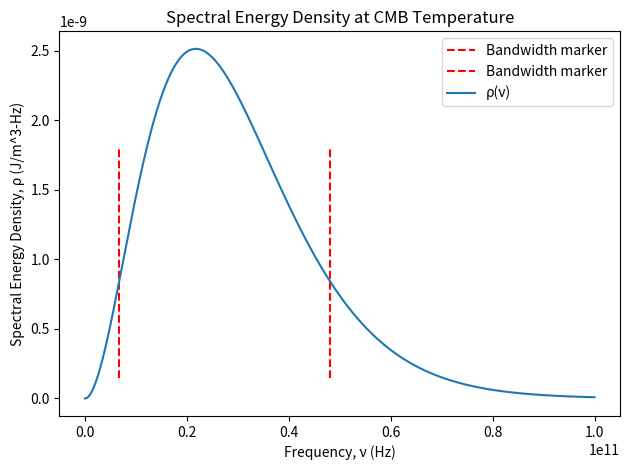

Source code (Python):
import matplotlib.pyplot as plt
import numpy as np

# Define universal constants here
c = 3 * 10**8
h = 4.136 * 10**(-15)
k = 8.617 * 10**(-5)

def spectral_density(v, T):
    """
    Given the frequency v and temperature T,
    plot the spectral density resulting from blackbody radiation
    """
    term1 = 8 * np.pi * v**2
    term2 = h * v
    term3 = c**3
    term4 = np.exp(h*v / k*T) - 1
    top = term1 * term2
    bottom = term3 * term4
    return top / bottom

# Define simulation constants here
cmb = {
    "range": 10**11,
    "temperature": 2.7,
    "title": "Spectral Energy Density at CMB Temperature"
}

room = {
    "range": 10**9,
    "temperature": 298.15,
    "title": "Spectral Energy Density at Room Temperature"
}

sun = {
    "range": 0.6 * 10**8,
    "temperature": 5800,
    "title": "Spectral Energy Density of the Sun"
}

current = dict(cmb)

# Define linspace range
vv = np.linspace(0.1, current["range"], 10**6)

# Compute the spectral density for each case
p = spectral_density(vv, current["temperature"])

# Compute 1/3 of the max spectral density
# I will use this to determine the bandwidth
max_energy_density = np.max(p)
bandwidth_condition = max_energy_density / 3

# Subtract this quantity from the spectral density distribution,
# and then use sign swaps to find the zeroes
p_copy = p - bandwidth_condition

zeroes = []
for i in range(1, len(p_copy) - 1):
    if p_copy[i] * p_copy[i - 1] < 0:
        zeroes.append(np.mean([vv[i], vv[i-1]]))

# Compute the bandwidth and max wavelength
bandwidth = zeroes[-1] - zeroes[0]
max_index, = np.where(p == max_energy_density)
max_wavelength, = c / vv[max_index]

# Print max wavelength and bandwidth
print(current["title"])
print(f"Max Wavelength: {max_wavelength:.2e}")
print(f"Bandwidth: {bandwidth:.2e}")
print(f"Coherence time: {1 / bandwidth :.2e}")

# Plot the data
for zero in zeroes:
    plt.axvline(zero, 0.1, 0.7, color="red", linestyle='--', label="Bandwidth marker")
plt.plot(vv, p, label="ρ(ν)")
plt.title(current["title"])
plt.xlabel("Frequency, ν (Hz)")
plt.ylabel("Spectral Energy Density, ρ (J/m^3-Hz)")
plt.legend()
plt.tight_layout()
# plt.savefig(f"./temp_images/{current["title"]}")
plt.show()

### Copy and pasted output
# Spectral Energy Density at CMB Temperature
# Max Wavelength: 1.38e-02
# Bandwidth: 4.15e+10
# Coherence time: 2.41e-11

# Spectral Energy Density at Room Temperature
# Max Wavelength: 1.52e+00
# Bandwidth: 3.76e+08
# Coherence time: 2.66e-09

# Spectral Energy Density of the Sun
# Max Wavelength: 2.96e+01
# Bandwidth: 1.93e+07
# Coherence time: 5.18e-08
